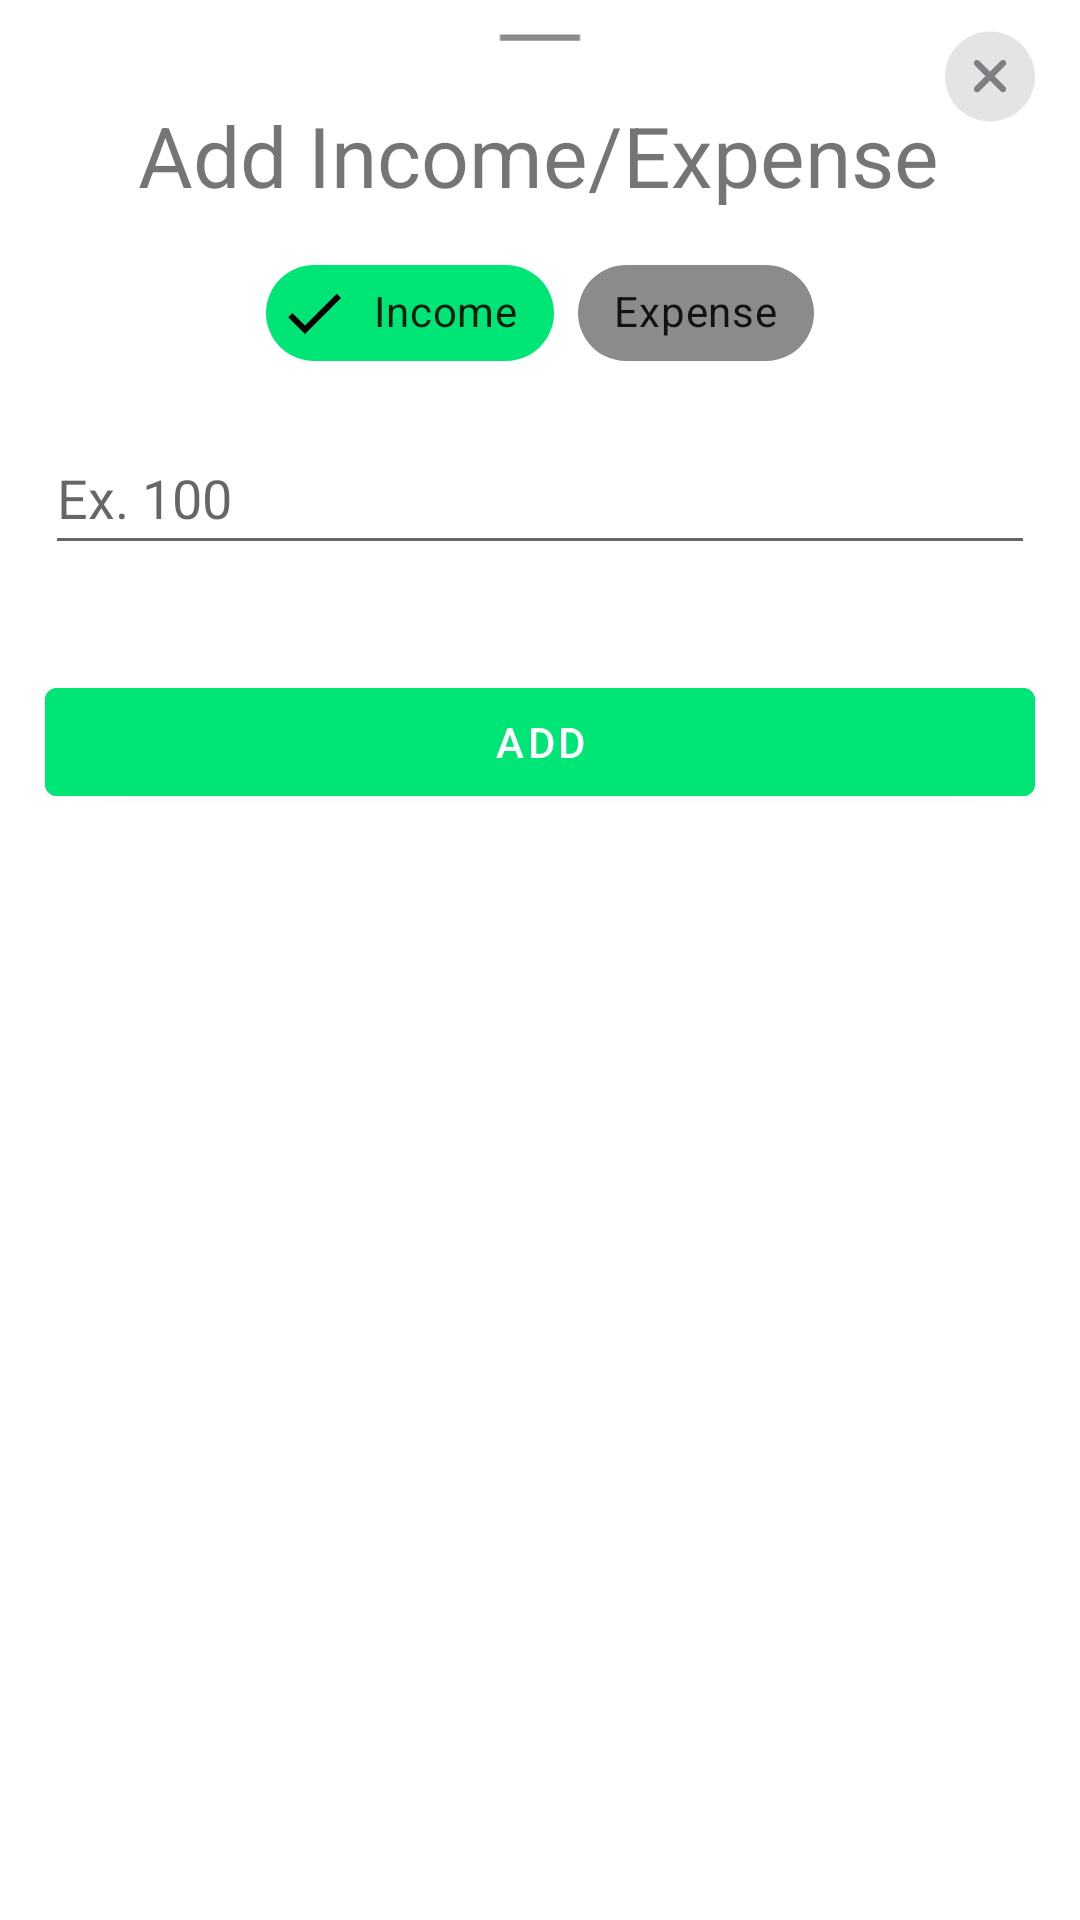

The Android layout XML behind this screen, and the referenced resources:
<!-- AndroidManifest.xml: application theme Theme.FinanControl -->
<!-- res/layout/dialog_add_income.xml -->
<?xml version="1.0" encoding="utf-8"?>
<androidx.constraintlayout.widget.ConstraintLayout xmlns:android="http://schemas.android.com/apk/res/android"
    xmlns:app="http://schemas.android.com/apk/res-auto"
    xmlns:tools="http://schemas.android.com/tools"
    android:layout_width="match_parent"
    android:layout_height="match_parent">

    <TextView
        android:id="@+id/textView"
        android:layout_width="wrap_content"
        android:layout_height="wrap_content"
        android:layout_marginTop="8dp"
        android:text="@string/add_income_expense"
        android:textSize="28sp"
        app:layout_constraintEnd_toEndOf="parent"
        app:layout_constraintHorizontal_bias="0.496"
        app:layout_constraintStart_toStartOf="parent"
        app:layout_constraintTop_toBottomOf="@+id/iv_top_remove" />

    <EditText
        android:id="@+id/editTextAddIncomeExpense"
        android:layout_width="match_parent"
        android:layout_height="wrap_content"
        android:layout_marginStart="15dp"
        android:layout_marginTop="70dp"
        android:layout_marginEnd="15dp"
        android:hint="@string/basic_number"
        android:inputType="numberDecimal"
        android:minHeight="48dp"
        app:layout_constraintEnd_toEndOf="parent"
        app:layout_constraintStart_toStartOf="parent"
        app:layout_constraintTop_toBottomOf="@+id/textView" />

    <com.google.android.material.button.MaterialButton
        android:id="@+id/btn_add_income_expense"
        android:layout_width="0dp"
        android:layout_height="wrap_content"
        android:layout_marginStart="15dp"
        android:layout_marginTop="35dp"
        android:layout_marginEnd="15dp"
        android:backgroundTint="@color/income"
        android:text="@string/add"
        android:textColor="@color/white"
        app:layout_constraintEnd_toEndOf="parent"
        app:layout_constraintStart_toStartOf="parent"
        app:layout_constraintTop_toBottomOf="@+id/editTextAddIncomeExpense" />

    <com.google.android.material.button.MaterialButton
        android:id="@+id/btn_cancel_income_expense"
        android:layout_width="wrap_content"
        android:layout_height="wrap_content"
        android:layout_marginTop="35dp"
        android:layout_marginEnd="70dp"
        android:text="@string/cancel"
        android:visibility="gone"
        app:layout_constraintEnd_toEndOf="parent"
        app:layout_constraintTop_toBottomOf="@+id/editTextAddIncomeExpense" />

    <ImageView
        android:id="@+id/iv_close"
        android:layout_width="wrap_content"
        android:layout_height="wrap_content"
        android:layout_marginTop="10dp"
        android:layout_marginEnd="15dp"
        app:layout_constraintEnd_toEndOf="parent"
        app:layout_constraintTop_toTopOf="parent"
        app:srcCompat="@drawable/ic_close" />

    <ImageView
        android:id="@+id/iv_top_remove"
        android:layout_width="100dp"
        android:layout_height="25dp"
        app:layout_constraintEnd_toEndOf="parent"
        app:layout_constraintStart_toStartOf="parent"
        app:layout_constraintTop_toTopOf="parent"
        app:srcCompat="@drawable/ic_baseline_remove_24"
        app:tint="@color/lightWhite" />

    <com.google.android.material.chip.ChipGroup
        android:id="@+id/myChipGroup"
        android:layout_width="wrap_content"
        android:layout_height="wrap_content"
        android:layout_marginTop="10dp"
        app:checkedChip="@id/chipIncome"
        app:layout_constraintEnd_toEndOf="parent"
        app:layout_constraintStart_toStartOf="parent"
        app:layout_constraintTop_toBottomOf="@+id/textView"
        app:selectionRequired="true"
        app:singleSelection="true">

        <com.google.android.material.chip.Chip
            android:id="@+id/chipIncome"
            style="@style/customChipIncomeStyle"
            android:layout_width="wrap_content"
            android:layout_height="wrap_content"
            android:text="@string/income" />

        <com.google.android.material.chip.Chip
            android:id="@+id/chipExpense"
            style="@style/customChipExpenseStyle"
            android:layout_width="wrap_content"
            android:layout_height="wrap_content"
            android:text="@string/expense" />
    </com.google.android.material.chip.ChipGroup>

</androidx.constraintlayout.widget.ConstraintLayout>
<!-- resources referenced by this layout -->
<resources>
  <color name="income">#00e676</color>
  <color name="lightWhite">#8b8b8e</color>
  <color name="white">#FFFFFFFF</color>
  <!-- drawable ic_baseline_remove_24 (drawable) -->
  <vector xmlns:android="http://schemas.android.com/apk/res/android"
      android:width="44dp"
      android:height="24dp"
      android:viewportWidth="24"
      android:viewportHeight="24"
      android:tint="?attr/colorControlNormal">
    <path
        android:fillColor="@android:color/white"
        android:pathData="M19,13H5v-2h14v2z"/>
  </vector>
  <!-- drawable ic_close (drawable) -->
  <vector xmlns:android="http://schemas.android.com/apk/res/android"
      xmlns:tools="http://schemas.android.com/tools"
      android:width="30dp"
      android:height="31dp"
      android:viewportWidth="30"
      android:viewportHeight="31"
      tools:ignore="MissingDefaultResource">
      <path
          android:pathData="M15,15.5m-15,0a15,15 0,1 1,30 0a15,15 0,1 1,-30 0"
          android:fillColor="#787880"
          android:fillAlpha="0.2" />
      <path
          android:pathData="M9.9063,19C9.5234,19.375 9.5156,20.0625 9.9141,20.4609C10.3125,20.8594 11,20.8438 11.375,20.4688L15,16.8438L18.625,20.4609C19.0156,20.8516 19.6875,20.8594 20.0859,20.4531C20.4844,20.0547 20.4844,19.3828 20.0938,18.9922L16.4766,15.375L20.0938,11.75C20.4844,11.3594 20.4844,10.6875 20.0859,10.2891C19.6875,9.8828 19.0156,9.8906 18.625,10.2812L15,13.8984L11.375,10.2734C11,9.8984 10.3125,9.8828 9.9141,10.2812C9.5156,10.6797 9.5234,11.3672 9.9063,11.75L13.5312,15.375L9.9063,19Z"
          android:fillColor="#3C3C43"
          android:fillAlpha="0.6" />
  </vector>
  <string name="add">Add</string>
  <string name="add_income_expense">Add Income/Expense</string>
  <string name="basic_number">Ex. 100</string>
  <string name="cancel">Cancel</string>
  <string name="expense">Expense</string>
  <string name="income">Income</string>
  <style name="customChipExpenseStyle" parent="Widget.MaterialComponents.Chip.Filter">
          <item name="chipBackgroundColor">@color/chip_background_color_expense</item>
      </style>
  <style name="customChipIncomeStyle" parent="Widget.MaterialComponents.Chip.Filter">
          <item name="chipBackgroundColor">@color/chip_background_color_income</item>
      </style>
  <style name="Theme.FinanControl" parent="Theme.MaterialComponents.DayNight.DarkActionBar">
          
          <item name="colorPrimary">@color/main_color</item>
          <item name="colorPrimaryVariant">@color/main_color</item>
          <item name="colorOnPrimary">@color/bottom_color</item>
          
          <item name="colorSecondary">@color/secondary_color</item>
          <item name="colorSecondaryVariant">@color/teal_700</item>
          <item name="colorOnSecondary">@color/black</item>
          
          <item name="android:statusBarColor" tools:targetApi="l">?attr/colorPrimaryVariant</item>
          
          <item name="bottomSheetDialogTheme">@style/AppBottomSheetDialogTheme</item>
      </style>
  <color name="main_color">#008169</color>
  <color name="bottom_color">#f8f8fa</color>
  <color name="secondary_color">#01a884</color>
  <color name="teal_700">#FF018786</color>
  <color name="black">#FF000000</color>
  <style name="AppBottomSheetDialogTheme" parent="Theme.Design.Light.BottomSheetDialog">
          <item name="bottomSheetStyle">@style/AppModalStyle</item>
      </style>
  <style name="AppModalStyle" parent="Widget.Design.BottomSheet.Modal">
          <item name="android:background">@drawable/rounded_dialog</item>
      </style>
</resources>
